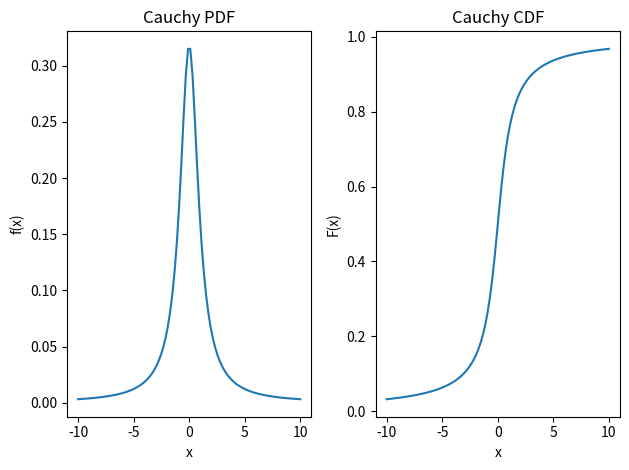

Write Python code to recreate this figure.
import numpy as np
import matplotlib.pyplot as plt
from scipy.stats import cauchy

def cauchy_pdf(x, x0, gamma):
    return cauchy.pdf(x, loc=x0, scale=gamma)

def cauchy_cdf(x, x0, gamma):
    return cauchy.cdf(x, loc=x0, scale=gamma)

# Parameters
x0 = 0    # Location parameter
gamma = 1 # Scale parameter

# Values for x
x = np.linspace(-10, 10, 100)

# Calculate PDF and CDF
pdf = cauchy_pdf(x, x0, gamma)
cdf = cauchy_cdf(x, x0, gamma)

# Plot PDF and CDF
plt.subplot(1, 2, 1)
plt.plot(x, pdf)
plt.xlabel('x')
plt.ylabel('f(x)')
plt.title('Cauchy PDF')

plt.subplot(1, 2, 2)
plt.plot(x, cdf)
plt.xlabel('x')
plt.ylabel('F(x)')
plt.title('Cauchy CDF')

# Adjust layout and display the plot
plt.tight_layout()
plt.show()
